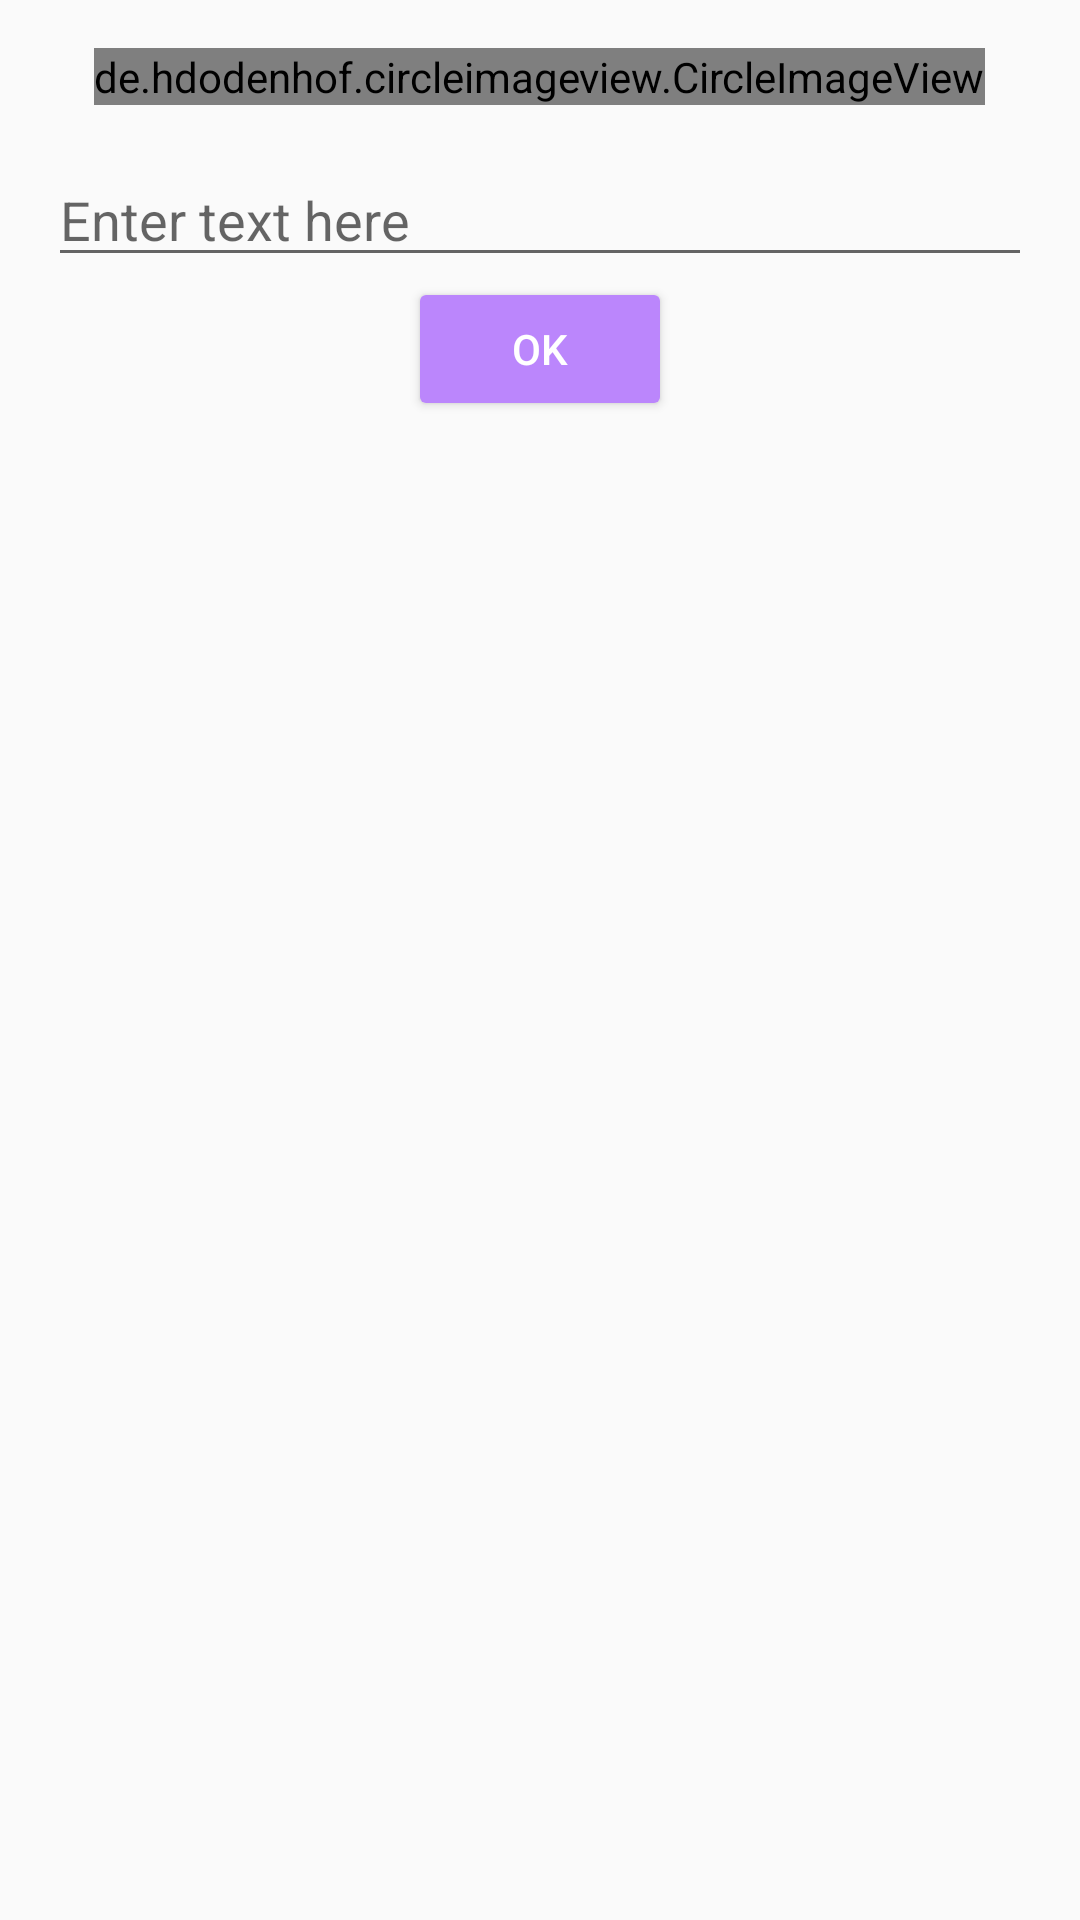

Write the Android layout XML for this screen, with the resource values it uses.
<!-- AndroidManifest.xml: application theme Theme.MaterialComponents.Light.NoActionBar.Bridge -->
<!-- res/layout/dialog_edit_profile.xml -->
<?xml version="1.0" encoding="utf-8"?>
<LinearLayout xmlns:android="http://schemas.android.com/apk/res/android"
    android:layout_width="match_parent"
    android:layout_height="wrap_content"
    android:padding="16dp"
    android:orientation="vertical">
    <de.hdodenhof.circleimageview.CircleImageView
        android:id="@+id/imageView"
        android:layout_width="wrap_content"
        android:layout_height="wrap_content"
        android:src="@drawable/ic_launcher_background"
        android:layout_gravity="center_horizontal"
        android:layout_marginBottom="16dp" />

    <EditText
        android:id="@+id/editText"
        android:layout_width="match_parent"
        android:layout_height="wrap_content"
        android:hint="Enter text here"
        android:inputType="text" />

    <Button
        android:id="@+id/btnOK"
        android:layout_width="wrap_content"
        android:layout_height="wrap_content"
        android:text="OK"
        android:textColor="@color/white"
        android:backgroundTint="@color/purple_200"
        android:layout_gravity="center_horizontal"/>

</LinearLayout>
<!-- resources referenced by this layout -->
<resources>

  <!-- not gathered from this repository: default colours our renderer supplied (Android Studio template values) -->
  <color name="purple_200">#FFBB86FC</color>
  <color name="white">#FFFFFFFF</color>
</resources>
